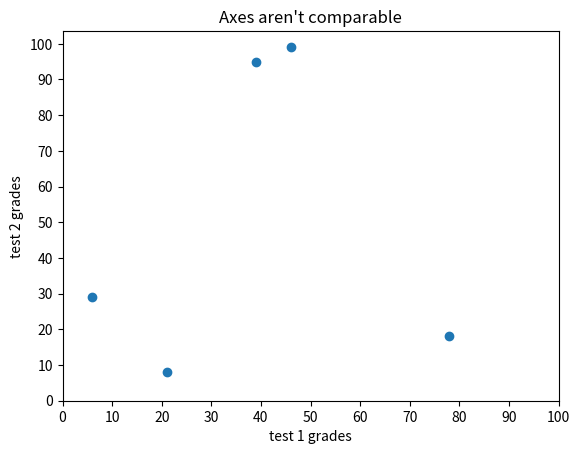

Here is the Python script that generated this plot:
# -*- coding: utf-8 -*-
"""
Created on Sun Apr 28 16:51:24 2019

[redacted]
"""
import random
from matplotlib import pyplot as plt

# n: the number of students
n=5
 
test_1_grades= [ random.randrange(0,100) for i in range(n)]
test_2_grades= [ random.randrange(0,100) for i in range(n)]


# x축: test_1_grades, y축: test_2_grades
plt.scatter(test_1_grades, test_2_grades)
plt.title("Axes aren't comparable") #공정한 비교 불가
plt.xticks([i*10 for i in range(11)])
plt.yticks([i*10 for i in range(11)])
plt.xlabel("test 1 grades")
plt.ylabel("test 2 grades")
plt.show()
